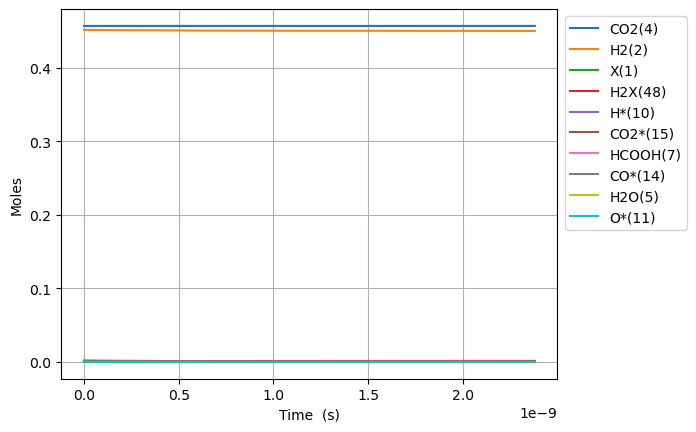

The file beside this chart, header and first rows:
Time (s), Volume (m^3), N2, Ne, X(1), H2(2), CO(3), CO2(4), H2O(5), CH2O(6), HCOOH(7), CH3OH(8), HCOOCH3(9), H*(10), O*(11), OH*(12), H2O*(13), CO*(14), CO2*(15), HCO*(16), HCOO*(17), COOH*(18), CH2O*(19), CH3O*(20)
0.0, 0.0006812, 0.09156, 0.0, 0.002005, 0.4515, 0.0, 0.4569, 0.0, 0.0, 0.0, 0.0, 0.0, 0.0, 0.0, 0.0, 0.0, 0.0, 0.0, 0.0, 0.0, 0.0, 0.0, 0.0
8.2094645481158595e-25, 0.0006812, 0.09156, 0.0, 0.002005, 0.4515, 7.116019677519106e-87, 0.4569, 1.6463732655149675e-85, 8.304218575784977e-96, 3.205738988417558e-48, 1.7803980547520404e-137, 5.641666990469787e-183, 1.3476338675563074e-18, 1.5658166890540424e-44, 1.7340381170313072e-60, 1.3119974014297367e-71, 1.565816689054043e-44, 7.061367526628003e-22, 1.4006541699618178e-62, 4.374205954970391e-46, 1.901049336740613e-44, 3.721631237687311e-85, -3.871529954720508e-113
2.2986500734724408e-24, 0.0006812, 0.09156, 0.0, 0.002005, 0.4515, 4.2980758852215405e-86, 0.4569, 9.412087603829886e-84, 5.05186064369253e-94, 8.976069167569164e-48, 2.8131154671637076e-135, 3.6522924482460307e-180, 3.773374829157649e-18, 9.457532801879533e-44, 2.0586500522492472e-59, 4.1251294529162176e-70, 9.457532801879537e-44, 1.9771829074541225e-21, 1.6628566018135467e-61, 2.6420203966735555e-45, 1.1482337993892567e-43, 1.170140256273591e-83, 2.0062997450288103e-111
5.25405731079415e-24, 0.0006812, 0.09156, 0.0, 0.002005, 0.4515, 2.0693385222225566e-85, 0.4569, 4.2203144986741673e-82, 2.280651352143286e-92, 2.0516729525872375e-47, 1.3437775683332488e-132, 1.1939564381766549e-176, 8.624856752360269e-18, 4.553394931758832e-43, 2.0211948287707542e-58, 9.202936865594514e-69, 4.5533949317588334e-43, 4.519275217029893e-21, 1.63260245723612e-60, 1.272019091508104e-44, 5.528251471210597e-43, 2.6105185407172355e-82, 2.1056931983836818e-109
1.1164871785437568e-23, 0.0006812, 0.09156, 0.0, 0.002005, 0.4515, 9.037344990449266e-85, 0.4569, 1.5905097243014786e-80, 8.611305517815867e-91, 4.35980502424788e-47, 4.563409504140913e-130, 1.8652259055570415e-173, 1.8327820598765273e-17, 1.9885871950879658e-42, 1.7877239366676847e-57, 1.7236082238646778e-67, 1.988587195087968e-42, 9.603459836153938e-21, 1.444018378094458e-59, 5.555241560753039e-44, 2.4143326576284365e-42, 4.889212348027925e-81, 1.6811726242973964e-107
2.2986500734724406e-23, 0.0006812, 0.09156, 0.0, 0.002005, 0.4515, 3.77291363302063e-84, 0.4569, 5.513594963722253e-79, 2.9876619115781088e-89, 8.976069167569162e-47, 1.3390840922589824e-127, 2.340532092342936e-170, 3.773374829157431e-17, 8.30196008526852e-42, 1.5026896871689392e-56, 2.97710457557241e-66, 8.301960085268535e-42, 1.977182907429205e-20, 1.2137844522896298e-58, 2.3192039954629903e-43, 1.0079363583109443e-41, 8.444898586867733e-80, 1.19752110164765e-105
4.662975863329808e-23, 0.0006812, 0.09156, 0.0, 0.002005, 0.4515, 1.5413583262293482e-83, 0.4569, 1.8355019022735475e-77, 9.950161545574434e-88, 1.8208597454211725e-46, 3.66609793143849e-125, 2.6480901044640526e-167, 7.654560367718853e-17, 3.3916215810773297e-41, 1.2319957941817752e-55, 4.946503778529673e-65, 3.391621581077342e-41, 4.010856755012837e-20, 9.951338258784224e-58, 9.474705050899764e-43, 4.117748905108706e-41, 1.4031325694966407e-78, 8.078918395212235e-104
9.391627443044543e-23, 0.0006812, 0.09156, 0.0, 0.002005, 0.4515, 6.230416796612495e-83, 0.4569, 5.990152987994357e-76, 3.2478984446752536e-86, 3.667365402749685e-46, 9.702971643244788e-123, 2.8489696909511394e-164, 1.5416931444840153e-16, 1.3709476704010223e-40, 9.977021357146341e-55, 8.064049591614181e-64, 1.3709476704010323e-40, 8.078204450004135e-20, 8.058851710493091e-57, 3.829827262447169e-42, 1.6644599444830938e-40, 2.2874603474105374e-77, 5.307519955766152e-102
1.8848930602474014e-22, 0.0006812, 0.09156, 0.0, 0.002005, 0.4515, 2.50522319154931e-82, 0.4569, 1.935714874103197e-74, 1.0496646508203508e-84, 7.360376717406708e-46, 2.5254930699611102e-120, 2.9899550578443612e-161, 3.094167359907657e-16, 5.512520285939958e-40, 8.030374768530922e-54, 1.3023461629073217e-62, 5.512520285940037e-40, 1.6212899839282873e-19, 6.486464938170484e-56, 1.5399566927083148e-41, 6.692720230334594e-40, 3.694254980609154e-76, 3.4413550713285395e-100
3.7763536921332954e-22, 0.0006812, 0.09156, 0.0, 0.002005, 0.4515, 1.0047065486571155e-81, 0.4569, 6.224648623073879e-73, 3.3755641881806074e-83, 1.4746399346720757e-45, 6.51898159177427e-118, 3.099491722508265e-158, 6.199115790752471e-16, 2.2107671879383906e-39, 6.443870014917801e-53, 2.093483419892931e-61, 2.2107671879384545e-39, 3.2482290615024914e-19, 5.2049795752665925e-55, 6.175915057477935e-41, 2.68408015093168e-39, 5.938408302744156e-75, 2.2168338971939912e-98
7.559274955905084e-22, 0.0006812, 0.09156, 0.0, 0.002005, 0.4515, 4.024066716159793e-81, 0.4569, 1.996759400678034e-71, 1.0828503513754414e-81, 2.9518444605349035e-45, 1.6757717684157892e-115, 3.19337810612606e-155, 1.240901265243222e-15, 8.854600050418932e-39, 5.1629375149702545e-52, 3.3573775651783277e-60, 8.854600050419444e-39, 6.502107215524724e-19, 4.170317513381044e-54, 2.4735873289377205e-40, 1.0750320686160591e-38, 9.523594725921725e-74, 1.4233895986416961e-96
1.512511748344866e-21, 0.0006812, 0.09156, 0.0, 0.002005, 0.4515, 1.6106753885159083e-80, 0.4569, 6.397436299370782e-70, 3.469399046847878e-80, 5.906253512260902e-45, 4.298849436391897e-113, 3.280044391030506e-152, 2.4828806375752215e-15, 3.544147594130959e-38, 4.133489295207327e-51, 5.378055565300359e-59, 3.5441475941313686e-38, 1.3009863519064496e-18, 3.3387896558943287e-53, 9.900795396253869e-40, 4.3029298846514626e-38, 1.5255498103268707e-72, 9.124499127320375e-95
3.025680253853581e-21, 0.0006812, 0.09156, 0.0, 0.002005, 0.4515, 6.4447995559156644e-80, 0.4569, 2.0484295102972347e-68, 1.110892623794306e-78, 1.1815071615718583e-44, 1.1016441468857338e-110, 3.363912603188657e-149, 4.966839382223413e-15, 1.4181206831290965e-37, 3.3080476818536342e-50, 8.609893339311171e-58, 1.4181206831294247e-37, 2.602537610812524e-18, 2.672046312904194e-52, 3.9616075774569877e-39, 1.721732433041379e-37, 2.442303599778843e-71, 5.844429252469101e-93
6.0520172648710115e-21, 0.0006812, 0.09156, 0.0, 0.002005, 0.4515, 2.5783394825189914e-79, 0.4569, 6.556974968314698e-67, 3.555952413855757e-77, 2.3632707822725774e-44, 2.8216745493608287e-108, 3.447292614217941e-146, 9.934756871456577e-15, 5.673406148241887e-37, 2.6469407438367378e-49, 1.3779834163110958e-56, 5.673406148244514e-37, 5.205640121417158e-18, 2.1380428065571107e-51, 1.5849008198544975e-38, 6.8880508298568895e-37, 3.90883565426525e-70, 3.7419647901341777e-91
1.2104691286905873e-20, 0.0006812, 0.09156, 0.0, 0.002005, 0.4515, 1.0314197310404724e-78, 0.4569, 2.0985521217204596e-65, 1.138079993816834e-75, 4.726798023821265e-44, 7.225399495179393e-106, 3.531399785347645e-143, 1.9870591849670017e-14, 2.269547150189496e-36, 2.1177536441873663e-48, 2.2050938915735737e-55, 2.2695471501915963e-36, 1.0411845113796361e-17, 1.7105962998291147e-50, 6.3401178406038e-38, 2.7554445511631576e-36, 6.255090391086308e-69, 2.395359217701086e-89
2.4210039330975595e-20, 0.0006812, 0.09156, 0.0, 0.002005, 0.4515, 4.1258468070015996e-78, 0.4569, 6.715878972548575e-64, 3.6421352485514455e-74, 9.453852509276053e-44, 1.8499656426919088e-103, 3.616890226217748e-140, 3.9742261805085357e-14, 9.07855795245456e-36, 1.6942833205696178e-47, 3.5284065475020617e-54, 9.078557952471364e-36, 2.0824254983234518e-17, 1.368541440752568e-49, 2.5361492095135557e-37, 1.1022226528768762e-35, 1.000901385566288e-67, 1.5332058527879183e-87
4.8420735419115036e-20, 0.0006812, 0.09156, 0.0, 0.002005, 0.4515, 1.6503723025155923e-77, 0.4569, 2.149163176733782e-62, 1.1655272530639605e-72, 1.8907961517910507e-43, 4.73634397801457e-101, 3.7041428059506423e-137, 7.948560171186985e-14, 3.631497018043014e-35, 1.3554587894456957e-46, 5.645655411939354e-53, 3.631497018056459e-35, 4.164907426082982e-17, 1.094858234591501e-48, 1.0144794247177427e-36, 4.4089801736928254e-35, 1.6015458360234698e-66, 9.813277322285008e-86
9.684212759539392e-20, 0.0006812, 0.09156, 0.0, 0.002005, 0.4515, 6.601556451670799e-77, 0.4569, 6.877452913543583e-61, 3.729753015714227e-71, 3.781618013880672e-43, 1.212607880392252e-98, 3.793414382319424e-134, 1.5897228150925403e-13, 1.4526135470862444e-34, 1.084379836993153e-45, 9.033212197612923e-52, 1.4526135470970005e-34, 8.329871097089649e-17, 8.758955341178033e-48, 4.0579517882196506e-36, 1.7636098986860608e-34, 2.562665284275999e-65, 6.280992527810523e-84
1.9368491194795169e-19, 0.0006812, 0.09156, 0.0, 0.002005, 0.4515, 2.6406362901126305e-76, 0.4569, 2.200805657822519e-59, 1.1935285799732716e-69, 7.563262703878611e-43, 3.1046575523132356e-96, 3.8849400650565475e-131, 3.179456410392834e-13, 5.810483446816775e-34, 8.675089151135714e-45, 1.4453269024818524e-50, 5.810483446902825e-34, 1.6659797701053464e-16, 7.007182675363371e-47, 1.6231832189720502e-35, 7.05447458621936e-34, 4.1007669718647e-64, 4.0203160332895445e-82
3.8737048065306724e-19, 0.0006812, 0.09156, 0.0, 0.002005, 0.4515, 1.0562580933456933e-75, 0.4569, 7.042610021667986e-58, 3.8192849899161745e-68, 1.5126567537054664e-42, 7.949683704136724e-94, 3.979026740590713e-128, 6.35892359840386e-13, 2.324199053316007e-33, 6.940090276014679e-44, 2.3125329811914784e-49, 2.324199053384848e-33, 3.331964795678354e-16, 5.605725688152643e-46, 6.492703370353789e-35, 2.821796299117008e-33, 6.562745826313685e-63, 2.5735687833082283e-80
7.747416180632983e-19, 0.0006812, 0.09156, 0.0, 0.002005, 0.4515, 4.225066261014166e-75, 0.4569, 2.2536395172367484e-56, 1.2221582267689322e-66, 3.025342445461237e-42, 2.0359956840400264e-91, 4.076187225233551e-125, 1.2717857964067666e-12, 9.296806145510524e-33, 5.552077839607294e-43, 3.700059364427733e-48, 9.296806146061235e-33, 6.663933665945774e-16, 4.4845278707119855e-45, 2.597047838028658e-34, 1.1287193856292209e-32, 1.050518148469683e-61, 1.6477934813652148e-78
1.5494838928837605e-18, 0.0006812, 0.09156, 0.0, 0.002005, 0.4515, 1.6901188275268126e-74, 0.4569, 7.2116482548693e-55, 3.910809193890084e-65, 6.051109430487355e-42, 5.2166054555732975e-89, 4.1773854674033056e-122, 2.543572665396229e-12, 3.718723311099379e-32, 4.441661377994481e-42, 5.920095921832122e-47, 3.7187233115399616e-32, 1.3327866682969563e-15, 3.5875300329994387e-44, 1.0387903481284961e-33, 4.5148758589286556e-32, 1.6823554723363305e-60, 1.0554908322676409e-76
3.0989684425246847e-18, 0.0006812, 0.09156, 0.0, 0.002005, 0.4515, 6.763397405497705e-74, 0.4569, 2.307724467580485e-53, 1.2513945270317029e-63, 1.2108973001415173e-41, 1.3377282082760305e-86, 4.284523067185271e-119, 5.087146386801955e-12, 1.4874885881757566e-31, 3.5533237189949185e-41, 9.472140347968375e-46, 1.487488588528228e-31, 2.6655713822999794e-15, 2.8698732357616923e-43, 4.154927172206626e-33, 1.805947274419207e-31, 2.696648402907297e-59, 6.766681283877813e-75
6.1979375418065335e-18, 0.0006812, 0.09156, 0.0, 0.002005, 0.4515, 2.7147031486444424e-73, 0.4569, 7.384692636773315e-52, 4.004046729465438e-62, 2.432597293480679e-41, 3.436233345373406e-84, 1.1757528054198176e-115, 1.0174293763320591e-11, 5.949945625448973e-31, 2.8426487804044385e-40, 1.5155369611264103e-44, 5.9499456282688165e-31, 5.331133252720391e-15, 2.295656124557001e-42, 1.6617827628362677e-32, 7.223761100037661e-31, 4.3302462881537206e-58, 4.345435685177646e-73
1.2395875740370231e-17, 0.0006812, 0.09156, 0.0, 0.002005, 0.4515, 1.1157808948543706e-72, 0.4569, 2.363084173258756e-50, 1.2810284658590262e-60, 5.038031058604062e-41, 8.85634344295616e-82, 1.2126198809697508e-112, 2.0348588251186378e-11, 2.3799707009785273e-30, 2.2741020802708612e-39, 2.4248405282784696e-43, 2.3799707032345102e-30, 1.0662226763389807e-14, 1.8361366966987895e-41, 6.645625621514797e-32, 2.88948135324872e-30, 6.978324373644429e-57, 2.799953419858616e-71
2.4791752137497626e-17, 0.0006812, 0.09156, 0.0, 0.002005, 0.4515, 5.419878970460801e-72, 0.4569, 7.561755856790707e-49, 4.097586825547328e-59, 1.2841352636160199e-40, 2.2976790296298662e-79, 1.2578961157788805e-109, 4.0697176166230446e-11, 9.51982127600046e-30, 1.8192543012707373e-38, 3.879684470723538e-42, 9.519821294050056e-30, 2.132429286541121e-14, 1.4682888286171662e-40, 2.657047191194793e-31, 1.1557739345223182e-29, 1.1324997333405725e-55, 1.8160878153147833e-69
3.7187628534625025e-17, 0.0006812, 0.09156, 0.0, 0.002005, 0.4515, 1.4325532360365789e-71, 0.4569, 3.5421383928853864e-48, 1.9166748472720255e-58, 2.6570174198243022e-40, 1.7685577279482776e-78, 7.609542654537377e-109, 6.104576302058487e-11, 2.02295294774384e-29, 5.201885234374135e-38, 1.4791192341343562e-41, 2.0229529529052293e-29, 3.1986238049483724e-14, 4.197512450801281e-40, 5.644754679285695e-31, 2.4559922439116758e-29, 4.345408034742663e-55, 1.040758390056627e-68
4.958350493175242e-17, 0.0006812, 0.09156, 0.0, 0.002005, 0.4515, 3.1680684635950665e-71, 0.4569, 1.1271947316911268e-47, 6.1824818107947715e-58, 5.177940337561731e-40, 9.319412958807085e-78, 7.492086325015617e-108, 8.139434881424747e-11, 3.450905463401442e-29, 1.0972196273944763e-37, 3.979649068043059e-41, 3.4509054742890954e-29, 4.264806231697521e-14, 8.852233934614498e-40, 9.627192629300891e-31, 4.189590823478993e-29, 1.1772095775679422e-54, 4.091388922094754e-68
7.437525772600721e-17, 0.0006812, 0.09156, 0.0, 0.002005, 0.4515, 1.112892444006445e-70, 0.4569, 5.947759664278089e-47, 3.4022107946049905e-57, 1.601571709457055e-39, 1.599799081715337e-76, 4.2896626895355933e-106, 1.2209151791218542e-10, 7.144612046687435e-29, 2.9968078213257662e-37, 1.6096104292588604e-40, 7.144612076429887e-29, 6.397142707238924e-14, 2.4172253646806032e-39, 1.992607710991544e-30, 8.673866975549278e-29, 4.832406839010788e-54, 3.474424030043961e-67
9.9167010520262e-17, 0.0006812, 0.09156, 0.0, 0.002005, 0.4515, 3.0253284459557464e-70, 0.4569, 1.8931050714339114e-46, 1.0917037983089423e-56, 3.9386994974518856e-39, 8.653869673001421e-76, 3.20762810020869e-105, 1.6278868310955977e-10, 1.2151033828782275e-28, 6.270251472181349e-37, 4.3599417096910785e-40, 1.2151033891022722e-28, 8.529434718577456e-14, 5.056672925492954e-39, 3.388077712559055e-30, 1.4751735275159429e-28, 1.322400227623435e-53, 1.3751812390146806e-66
1.239587633145168e-16, 0.0006812, 0.09156, 0.0, 0.002005, 0.4515, 7.201235330209545e-70, 0.4569, 4.9175335484349026e-46, 2.8521846500213446e-56, 8.462150762755251e-39, 3.651472290306947e-75, 1.9577917543457823e-104, 2.0348584412774403e-10, 1.8563908993521922e-28, 1.1414618172127376e-36, 9.794355645403408e-40, 1.856390910684567e-28, 1.0661679090613109e-13, 9.203793369890114e-39, 5.174934685016666e-30, 2.253694192632437e-28, 3.0023357777379085e-53, 4.3508373153123575e-66
1.7354226890302639e-16, 0.0006812, 0.09156, 0.0, 0.002005, 0.4515, 3.748721396668858e-69, 0.4569, 2.759190508431726e-45, 1.5946708289413382e-55, 3.161394726936374e-38, 1.0134595352074264e-73, 1.2784435653604855e-102, 2.848801533639319e-10, 3.569718047470417e-28, 3.0136984981770905e-36, 3.7979796382258644e-39, 3.5697180774024956e-28, 1.492602193054889e-13, 2.4288581417525725e-38, 9.945197125282411e-30, 4.333606100203464e-28, 1.202882890190167e-52, 4.103205582666847e-65
2.7270928008004555e-16, 0.0006812, 0.09156, 0.0, 0.002005, 0.4515, 4.054709477493778e-68, 0.4569, 2.9880855861930053e-44, 1.6920508964858161e-54, 2.0001218933670625e-37, 6.129991395882011e-72, 1.9305344699507233e-100, 4.476687209481772e-10, 8.70873760592746e-28, 1.1652632323382365e-35, 2.4425357998942725e-38, 8.708737721759953e-28, 2.345412759869346e-13, 9.380831726975288e-38, 2.4230201170444805e-29, 1.0571804331018743e-27, 8.262764223410465e-52, 8.120960133922698e-64
3.718762912570647e-16, 0.0006812, 0.09156, 0.0, 0.002005, 0.4515, 1.7042733000371827e-67, 0.4569, 1.2617648896195054e-43, 7.136329095029199e-54, 6.579445819050581e-37, 4.766319820679431e-71, 2.0237751173792233e-99, 6.104572206224882e-10, 1.6132731138524393e-27, 2.8917213931376986e-35, 8.060201930486548e-38, 1.613273142617673e-27, 3.1981459300969643e-13, 2.3258193480582633e-37, 4.482979597523627e-29, 1.9583121637714974e-27, 2.849344616168517e-51, 4.4315548905689976e-63
5.702103136111031e-16, 0.0006812, 0.09156, 0.0, 0.002005, 0.4515, 1.568285370600446e-66, 0.4569, 1.160694941029081e-42, 6.535557579351635e-53, 3.754473092082572e-36, 2.396352233480218e-69, 3.2232429832989726e-97, 9.360340162970293e-10, 3.783250419634775e-27, 1.0501258922723856e-34, 4.607283015130252e-37, 3.783250524265373e-27, 4.903380186763842e-13, 8.4272066745879e-37, 1.0484318376537586e-28, 4.591938741920772e-27, 1.8227522048698196e-50, 7.544885501093507e-62
9.668783583191797e-16, 0.0006812, 0.09156, 0.0, 0.002005, 0.4515, 2.555839008124329e-65, 0.4569, 1.85387239580989e-41, 1.0254529357853759e-51, 3.2954845956711834e-35, 2.745907593065417e-67, 9.25578632013956e-95, 1.587186792926847e-09, 1.0863183779312627e-26, 5.246012870211153e-34, 4.04669672117548e-36, 1.0863184303771211e-26, 8.312920612524637e-13, 4.189416525504928e-36, 2.99358045624623e-28, 1.318251473074334e-26, 1.957608838752335e-49, 2.590531209654357e-60
1.760214447735333e-15, 0.0006812, 0.09156, 0.0, 0.002005, 0.4515, 5.767456634754494e-64, 0.4569, 4.118990812349529e-40, 2.2340706139478025e-50, 3.808275682686095e-34, 5.477901690761132e-65, 7.381299136654072e-92, 2.8894890870712607e-09, 3.597719835895643e-26, 3.249962869235164e-33, 4.6784523507842755e-35, 3.5977201630001047e-26, 1.5128291054281739e-12, 2.5703193360991385e-35, 9.805410161027283e-28, 4.3639977026044314e-26, 3.0920819869751194e-48, 1.4259755371551556e-58
3.3468866265676394e-15, 0.0006812, 0.09156, 0.0, 0.002005, 0.4515, 1.539151928574191e-62, 0.4569, 1.0907474475822231e-38, 5.781474117456784e-49, 5.1294231246058446e-33, 1.5281176075334317e-62, 7.454251505191008e-89, 5.494080636565143e-09, 1.2997732723188533e-25, 2.274244831299269e-32, 6.305532737026391e-34, 1.2997735042822835e-25, 2.87442052660821e-12, 1.7666951507062782e-34, 3.4710873968531154e-27, 1.5752680540906892e-25, 6.360177238348478e-47, 1.0479000575831531e-56
4.933558805399946e-15, 0.0006812, 0.09156, 0.0, 0.002005, 0.4515, 8.202042307479259e-62, 0.4569, 5.885805834414089e-38, 3.119947084019513e-48, 2.1568960756741195e-32, 1.598188527858742e-61, 9.855687126065517e-88, 8.098654797931904e-09, 2.822822886803108e-25, 6.94191469119735e-32, 2.6523803274863842e-33, 2.822823602187857e-25, 4.234037008272265e-12, 5.331112091173764e-34, 7.419639958564634e-27, 3.4186925225315494e-25, 3.220337958830788e-46, 7.983310251253254e-56
6.520230984232253e-15, 0.0006812, 0.09156, 0.0, 0.002005, 0.4515, 2.795281392521731e-61, 0.4569, 2.043752417591906e-37, 1.0871766472409335e-47, 6.12896393979278e-32, 1.0547904333683662e-60, 1.1375772218184795e-86, 1.0703211566875605e-08, 4.928112096680948e-25, 1.550744212912035e-31, 7.539483153501733e-33, 4.928113711034496e-25, 5.591681271035592e-12, 1.1787540377304315e-33, 1.2769173230889455e-26, 5.964254057146948e-25, 1.0741912036837249e-45, 3.8584012726310136e-55
8.10690316306456e-15, 0.0006812, 0.09156, 0.0, 0.002005, 0.4515, 7.464642082454506e-61, 0.4569, 5.559622419776228e-37, 2.966053719488582e-47, 1.4023704177378851e-31, 5.347488506973003e-60, 9.635025481581303e-86, 1.3307750938950121e-08, 7.614806061565231e-25, 2.918621469601934e-31, 1.7256884637900994e-32, 7.614809130788423e-25, 6.947356123354372e-12, 2.197268317312584e-33, 1.9470287995690894e-26, 9.209459905386705e-25, 2.837618248498988e-45, 1.4307005395826357e-54
1.1280247520729172e-14, 0.0006812, 0.09156, 0.0, 0.002005, 0.4515, 3.4438738504883414e-60, 0.4569, 2.6501196485637177e-36, 1.4161354247795353e-46, 4.986564036559146e-31, 9.062307025686413e-59, 3.8142893457488347e-84, 1.8516777475998676e-08, 1.4729319195894217e-24, 7.636735316639317e-31, 6.140137186935041e-32, 1.4729327390172946e-24, 9.65280798850757e-12, 5.649680364625759e-33, 3.6788030807098e-26, 1.778960787848331e-24, 1.2962381356196257e-44, 1.2226853119715572e-53
1.4453591878393786e-14, 0.0006812, 0.09156, 0.0, 0.002005, 0.4515, 1.084481018441119e-59, 0.4569, 8.479745989837964e-36, 4.514087136918689e-46, 1.299157140342534e-30, 5.7015909949840626e-58, 3.5075774615950146e-83, 2.3725734373402717e-08, 2.4159686775049045e-24, 1.581611292998317e-30, 1.600512578850861e-31, 2.4159704076538752e-24, 1.2350415060757807e-11, 1.1522059617612068e-32, 5.910438292553352e-26, 2.9139290169407436e-24, 4.033016099396684e-44, 5.463559904614693e-53
1.76269362360584e-14, 0.0006812, 0.09156, 0.0, 0.002005, 0.4515, 2.7607235142923333e-59, 0.4569, 2.1796517638421713e-35, 1.1530918293054083e-45, 2.8176829818785682e-30, 2.5807430482765785e-57, 2.2650597802830202e-82, 2.8934621593602948e-08, 3.589889913651986e-24, 2.8468789979002997e-30, 3.472821305911195e-31, 3.5898930873828726e-24, 1.504020092136706e-11, 2.0452038383518647e-32, 8.622426237509426e-26, 4.323774698035964e-24, 1.0132854308803011e-43, 1.8455308208551598e-52
2.0800280593723012e-14, 0.0006812, 0.09156, 0.0, 0.002005, 0.4515, 6.1257402385644885e-59, 0.4569, 4.86684683079375e-35, 2.5545361462212052e-45, 5.408374631843766e-30, 9.846566283346925e-57, 1.1879545981608604e-81, 3.414343909935638e-08, 4.99400295108301e-24, 4.658966908239e-30, 6.668549954592924e-31, 4.994008243908573e-24, 1.7722188872904553e-11, 3.304500911605191e-32, 1.1803759535584827e-25, 6.00645676507415e-24, 2.2169225299321688e-43, 5.2922067473688346e-52
2.5416956497992512e-14, 0.0006812, 0.09156, 0.0, 0.002005, 0.4515, 1.6745754181244513e-58, 0.4569, 1.334756604340508e-34, 6.898247064153486e-45, 1.20409556133449e-29, 6.768929790166178e-56, 1.298336950028756e-80, 4.172125741403122e-08, 7.446432952794524e-24, 8.466083290795841e-30, 1.4854382905350615e-30, 7.446442845387088e-24, 2.1610146169680086e-11, 5.906249417757237e-32, 1.7260129480501634e-25, 8.937682403327315e-24, 5.902137693649416e-43, 2.1008805453712603e-51
3.003363240226201e-14, 0.0006812, 0.09156, 0.0, 0.002005, 0.4515, 3.886772933391484e-58, 0.4569, 3.0958507109571806e-34, 1.5762012583529868e-44, 2.3461406831364032e-29, 3.14272924904486e-55, 8.31583850787949e-80, 4.9298927988883024e-08, 1.0382611698276397e-23, 1.3922748138960664e-29, 2.8955818311658754e-30, 1.0382628421141841e-23, 2.548171532866613e-11, 9.577411437239052e-32, 2.3680248892431163e-25, 1.2436274559443045e-23, 1.335453526850032e-42, 6.409193125273901e-51
3.4650308306531517e-14, 0.0006812, 0.09156, 0.0, 0.002005, 0.4515, 7.95422572670532e-58, 0.4569, 6.330428527876344e-34, 3.182808664467365e-44, 4.1490425918557615e-29, 1.0609171852505875e-54, 3.5719784570546765e-79, 5.6876450712954657e-08, 1.380049758827067e-23, 2.1317396792221947e-29, 5.122523623406497e-30, 1.380052388392546e-23, 2.9336965033705185e-11, 1.4489867241473465e-31, 3.1051186553319086e-25, 1.649631322691644e-23, 2.6778291113438487e-42, 1.6233430776048239e-50
3.926698421080102e-14, 0.0006812, 0.09156, 0.0, 0.002004, 0.4515, 1.4821942026899297e-57, 0.4569, 1.179178005340195e-33, 5.866566293565651e-44, 6.822376086656411e-29, 2.9978212550935924e-54, 1.2561584894417386e-78, 6.445382547486647e-08, 1.7698049100694656e-23, 3.093674956863344e-29, 8.425586830138933e-30, 1.769808825606693e-23, 3.3175963966671664e-11, 2.0814330434565474e-31, 3.9362865227657754e-25, 2.111191247111986e-23, 4.909706413896336e-42, 3.621607143111585e-50
4.850033601934002e-14, 0.0006812, 0.09156, 0.0, 0.002004, 0.4515, 4.2580234339634385e-57, 0.4569, 3.3876443411552235e-33, 1.65615367500474e-43, 1.5803003279304562e-28, 1.8368641878946844e-53, 1.1885693673845438e-77, 7.960813066710527e-08, 2.692404531598669e-23, 5.797585785399821e-29, 1.9525763279825197e-29, 2.692412243728585e-23, 4.080548214856083e-11, 3.837096072905116e-31, 5.878096241830429e-25, 3.198666341561396e-23, 1.3753053548499984e-41, 1.4256167530122283e-49
5.773368782787902e-14, 0.0006812, 0.09156, 0.0, 0.002004, 0.4515, 1.0061865956041028e-56, 0.4569, 8.010225407322359e-33, 3.866585577095858e-43, 3.1503834880398907e-28, 7.37423319218428e-53, 6.31945175346695e-77, 9.476184267510798e-08, 3.804443936478862e-23, 9.727520221643222e-29, 3.8938627584916575e-29, 3.804457495078396e-23, 4.8370813582575345e-11, 6.358446737422595e-31, 8.1880277025216805e-25, 4.5014618318056066e-23, 3.1944973196977094e-41, 4.252088630899847e-49
6.696703963641803e-14, 0.0006812, 0.09156, 0.0, 0.002004, 0.4515, 2.0822964065792734e-56, 0.4569, 1.6596279471313407e-32, 7.934255811723559e-43, 5.656837743543854e-28, 2.3783747842477126e-52, 2.6338331452211463e-76, 1.0991496060833213e-07, 5.104319969858186e-23, 1.510241568071104e-28, 6.993638832065435e-29, 5.104341969798259e-23, 5.5872497632770554e-11, 9.77740663270898e-31, 1.0861281426087695e-24, 6.0150784606721e-23, 6.530983401382335e-41, 1.0677567190089195e-48
7.620039144495704e-14, 0.0006812, 0.09156, 0.0, 0.002004, 0.4515, 3.9246812904354773e-56, 0.4569, 3.132036576893467e-32, 1.4858356475061292e-42, 9.412559269978592e-28, 6.721992198925698e-52, 9.457577976619518e-76, 1.250674835764101e-07, 6.590444813246701e-23, 2.2135921943132695e-28, 1.1639232390687335e-28, 6.590478449293835e-23, 6.331106851535228e-11, 1.4223923541246132e-30, 1.3893341917250717e-24, 7.735122703771502e-23, 1.2195720441431109e-40, 2.3902762066529183e-48
8.543374325349604e-14, 0.0006812, 0.09156, 0.0, 0.002004, 0.4515, 6.892489473888368e-56, 0.4569, 5.506416155533721e-32, 2.59563354463497e-42, 1.477570596737789e-27, 1.7181549641397344e-51, 3.006928649762717e-75, 1.4021941068916504e-07, 8.26124529327942e-23, 3.103670804627549e-28, 1.8273996803229053e-28, 8.261294411229163e-23, 7.06870555305924e-11, 1.982615208937661e-30, 1.7279666237144506e-24, 9.65730033459413e-23, 2.1256520453797457e-40, 4.898921795397306e-48
1.0390044687057405e-13, 0.0006812, 0.09156, 0.0, 0.002004, 0.4515, 1.81510592469483e-55, 0.4569, 1.4520172598573959e-31, 6.777505093731175e-42, 3.1947419290863292e-27, 9.272363011735465e-51, 2.5056648884072235e-74, 1.705214737885298e-07, 1.215064428585024e-22, 5.525345600851571e-28, 3.9520159661014597e-28, 1.2150738723960653e-22, 8.525337373858946e-11, 3.500254321495512e-30, 2.509690978221719e-24, 1.4091301608811628e-22, 5.531379519967852e-40, 1.6849702748781335e-47
1.2052048012594425e-13, 0.0006812, 0.09156, 0.0, 0.002004, 0.4515, 3.782116617884491e-55, 0.4569, 3.027466799658784e-31, 1.4043057254494145e-41, 5.727554200820917e-27, 3.1816352877649145e-50, 1.1233079015821579e-73, 1.9779128382481577e-07, 1.6267174600770718e-22, 8.544016466423982e-28, 7.0861310498148365e-28, 1.626733039384888e-22, 9.815424508418203e-11, 5.386716665263127e-30, 3.329886830627397e-24, 1.8731859321398328e-22, 1.1436000735488024e-39, 4.251700191495866e-47
1.3714051338131445e-13, 0.0006812, 0.09156, 0.0, 0.002004, 0.4515, 7.158154859158109e-55, 0.4569, 5.732172609654061e-31, 2.647092733757982e-41, 9.510627436228182e-27, 9.15878546621321e-50, 4.077425654619224e-73, 2.2505914945090863e-07, 2.095817182326308e-22, 1.2472765353766553e-27, 1.1767569920521836e-27, 2.0958413499963095e-22, 1.1086038039409308e-10, 7.839744536515782e-30, 4.2579611734160294e-24, 2.396439211908488e-22, 2.152095216167608e-39, 9.45502580480096e-47
1.5376054663668465e-13, 0.0006812, 0.09156, 0.0, 0.002004, 0.4515, 1.2578879468458652e-54, 0.4569, 1.0076003988490636e-30, 4.638592708701504e-41, 1.4885511451787276e-26, 2.32156156337743e-49, 1.2732315374463842e-72, 2.523250654792741e-07, 2.6214921178552314e-22, 1.7418137126546708e-27, 1.841897169279313e-27, 2.6215278557558644e-22, 1.23374712139526e-10, 1.0928419035714817e-29, 5.2914395491499684e-24, 2.976684352821943e-22, 3.7662921067686315e-39, 1.9134722575696172e-46
1.7038057989205485e-13, 0.0006812, 0.09156, 0.0, 0.002004, 0.4515, 2.0842304681419152e-54, 0.4569, 1.669932708853817e-30, 7.671566556067102e-41, 2.2228937954701157e-26, 5.338295233291142e-49, 3.537939665166879e-72, 2.79589026723577e-07, 3.202883993644563e-22, 2.3482484203958188e-27, 2.750644214774643e-27, 3.202934852068065e-22, 1.3570012846222085e-10, 1.472021774025063e-29, 6.4278899434216036e-24, 3.6117974386299534e-22, 6.22238115278106e-39, 3.594841710199425e-46
2.0362064640279525e-13, 0.0006812, 0.09156, 0.0, 0.002004, 0.4515, 5.001971768560733e-54, 0.4569, 4.00945332401813e-30, 1.8383159897950087e-40, 4.449023625434665e-26, 2.3163194945514008e-48, 2.210281909615748e-71, 3.3411106412085886e-07, 4.529449914317433e-22, 3.935759286086059e-27, 5.5053880063932946e-27, 4.529544119131594e-22, 1.5979555105752222e-10, 2.4675329720990343e-29, 9.000216918477047e-24, 5.038516785356597e-22, 1.4886762254341615e-38, 1.0719248750588553e-45
... 1,270 more rows
